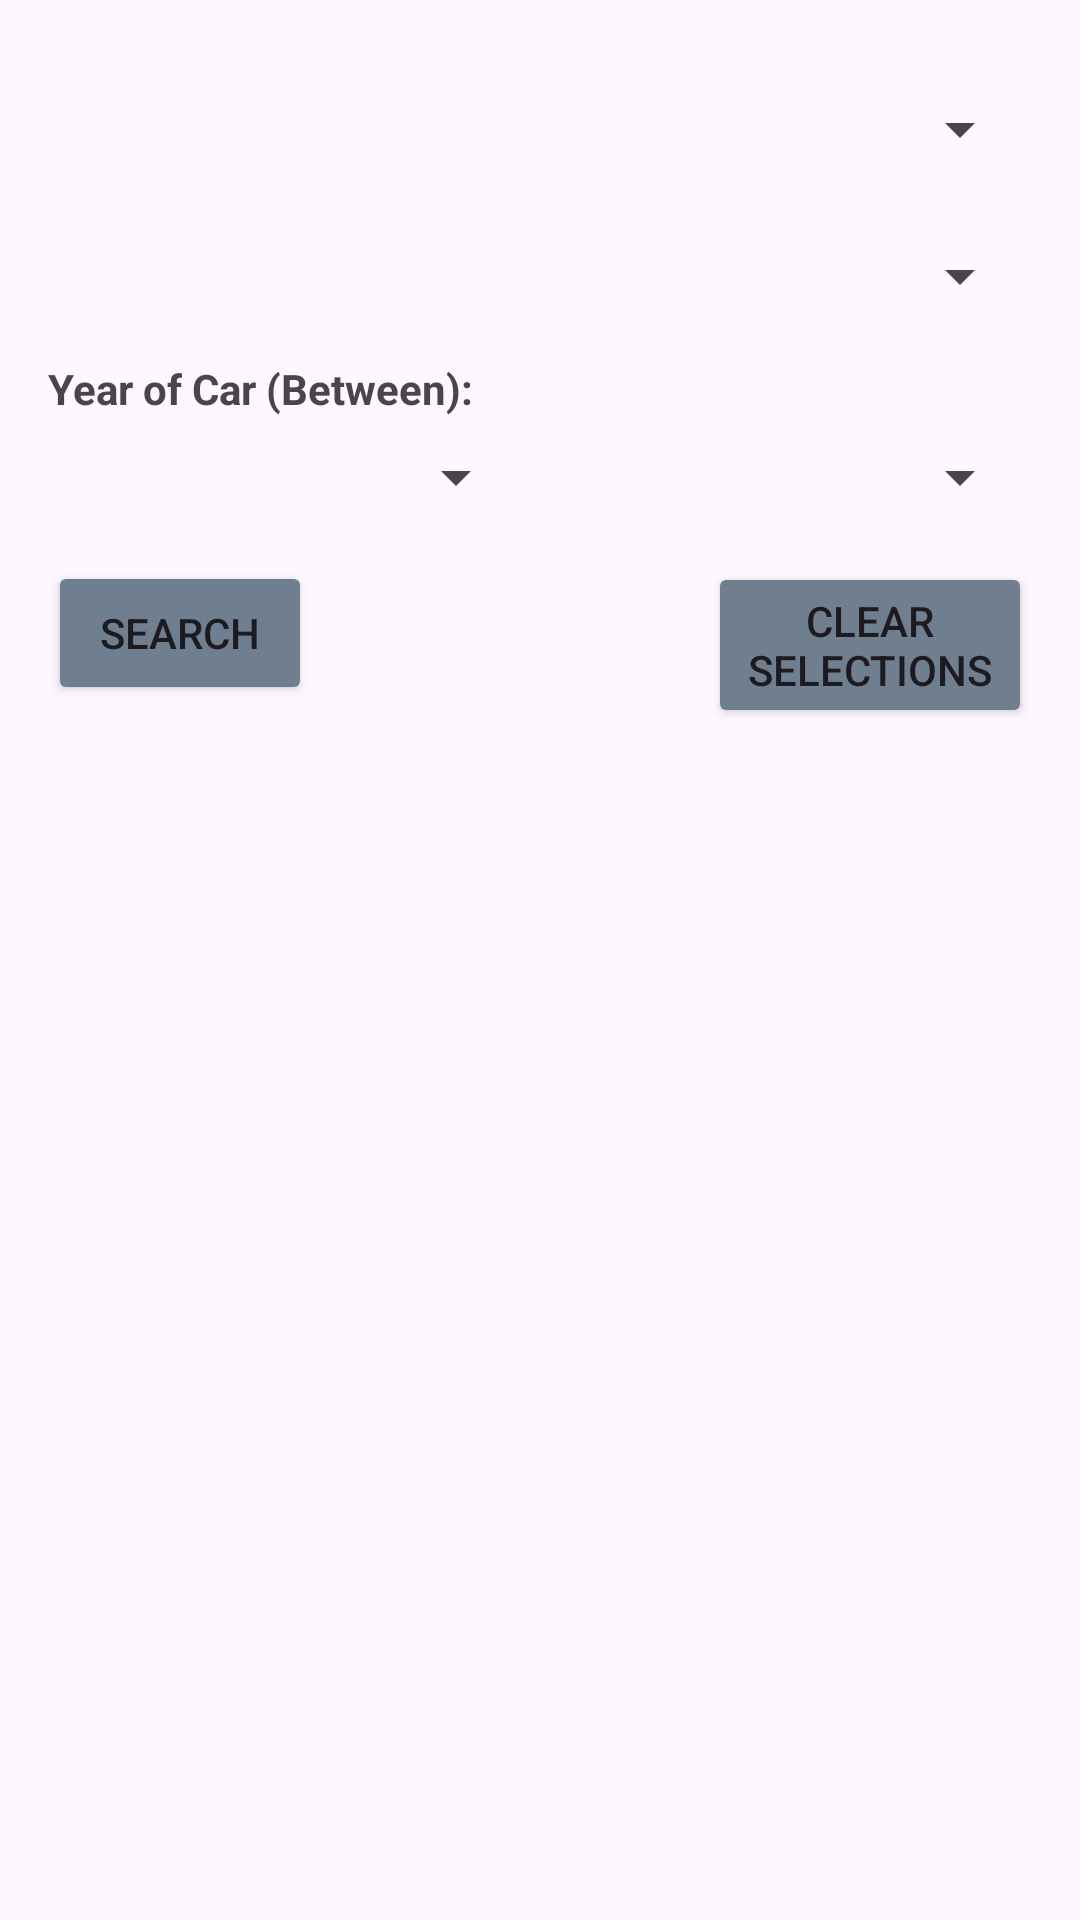

Layout XML and referenced resources for this Android screen:
<!-- AndroidManifest.xml: application theme Theme.WeCar -->
<!-- res/layout/fragment_search.xml -->
<?xml version="1.0" encoding="utf-8"?>
<LinearLayout xmlns:android="http://schemas.android.com/apk/res/android"
    android:layout_width="match_parent"
    android:layout_height="match_parent"
    android:orientation="vertical"
    android:padding="16dp">

    <Spinner
        android:id="@+id/searchManufacturerSpinner"
        android:layout_width="match_parent"
        android:layout_height="wrap_content"
        android:layout_marginTop="15dp"
        android:hint="Select Name Car" />

    <Spinner
        android:id="@+id/searchCarModelSpinner"
        android:layout_width="match_parent"
        android:layout_height="wrap_content"
        android:layout_marginTop="25dp"
        android:hint="Select Car Model" />







    <TextView
        android:layout_width="match_parent"
        android:layout_height="wrap_content"
        android:paddingTop="16dp"
        android:paddingBottom="8dp"
        android:text="Year of Car (Between):"
        android:textSize="14sp"
        android:textStyle="bold" />

    <LinearLayout
        android:layout_width="match_parent"
        android:layout_height="wrap_content"
        android:orientation="horizontal">

        <Spinner
            android:id="@+id/searchStartYearSpinner"
            android:layout_width="0dp"
            android:layout_height="wrap_content"
            android:layout_weight="1"
            android:hint="Start Year" />

        <Spinner
            android:id="@+id/searchEndYearSpinner"
            android:layout_width="0dp"
            android:layout_height="wrap_content"
            android:layout_marginStart="8dp"
            android:layout_weight="1"
            android:hint="End Year" />
    </LinearLayout>

    <Button
        android:id="@+id/btnSearch"
        android:layout_width="wrap_content"
        android:layout_height="wrap_content"
        android:layout_marginTop="16dp"
        android:backgroundTint="#6F7F8F"
        android:text="Search" />

    <Button
        android:id="@+id/btnClear"
        android:layout_width="wrap_content"
        android:layout_height="wrap_content"
        android:layout_marginLeft="220dp"
        android:layout_marginTop="-48dp"
        android:backgroundTint="#6F7F8F"
        android:text="Clear Selections" />

    <androidx.recyclerview.widget.RecyclerView
        android:id="@+id/rvCarsSearchFragment"
        android:layout_width="match_parent"
        android:layout_height="match_parent" />
</LinearLayout>
<!-- resources referenced by this layout -->
<resources>
  <style name="Theme.WeCar" parent="Base.Theme.WeCar" />
  <style name="Base.Theme.WeCar" parent="Theme.Material3.DayNight.NoActionBar">
          
          
      </style>
</resources>
